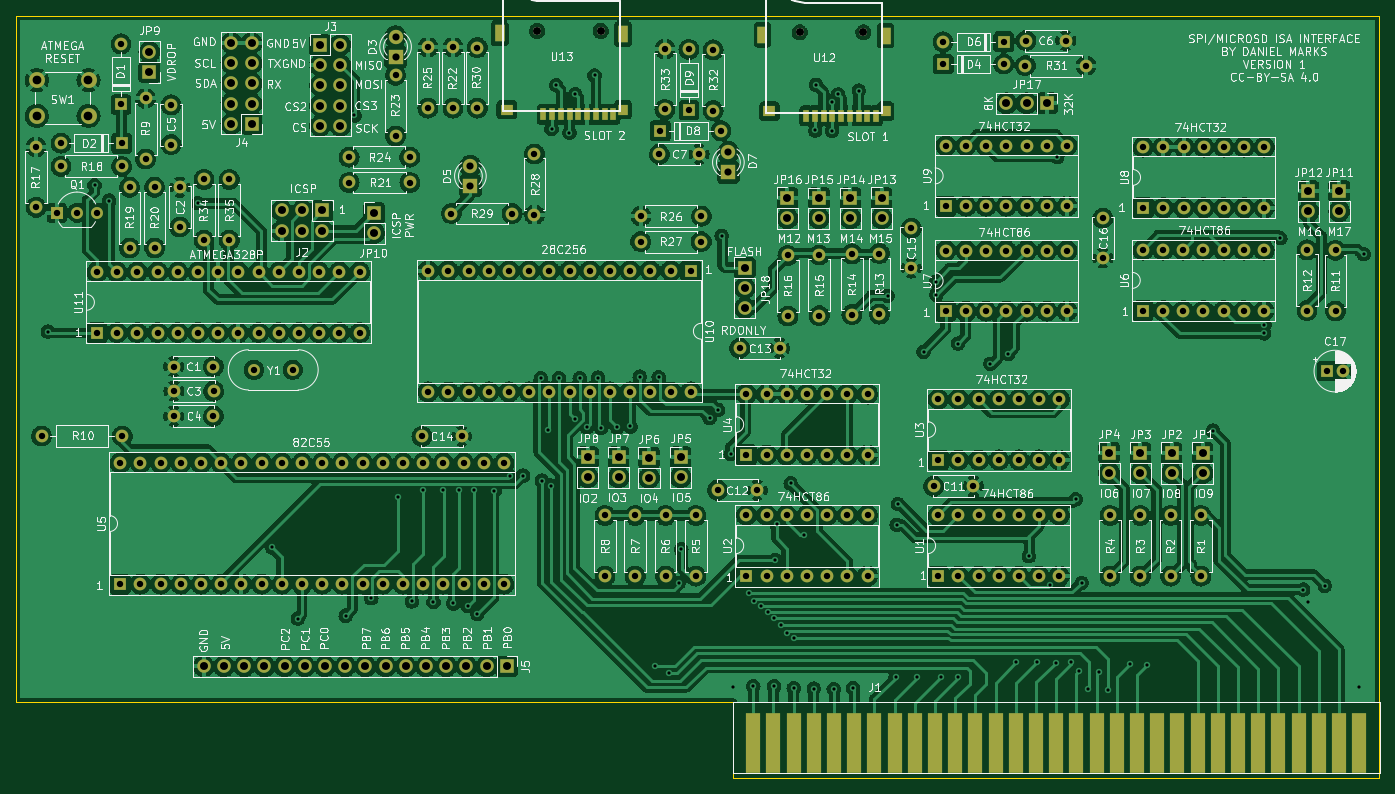
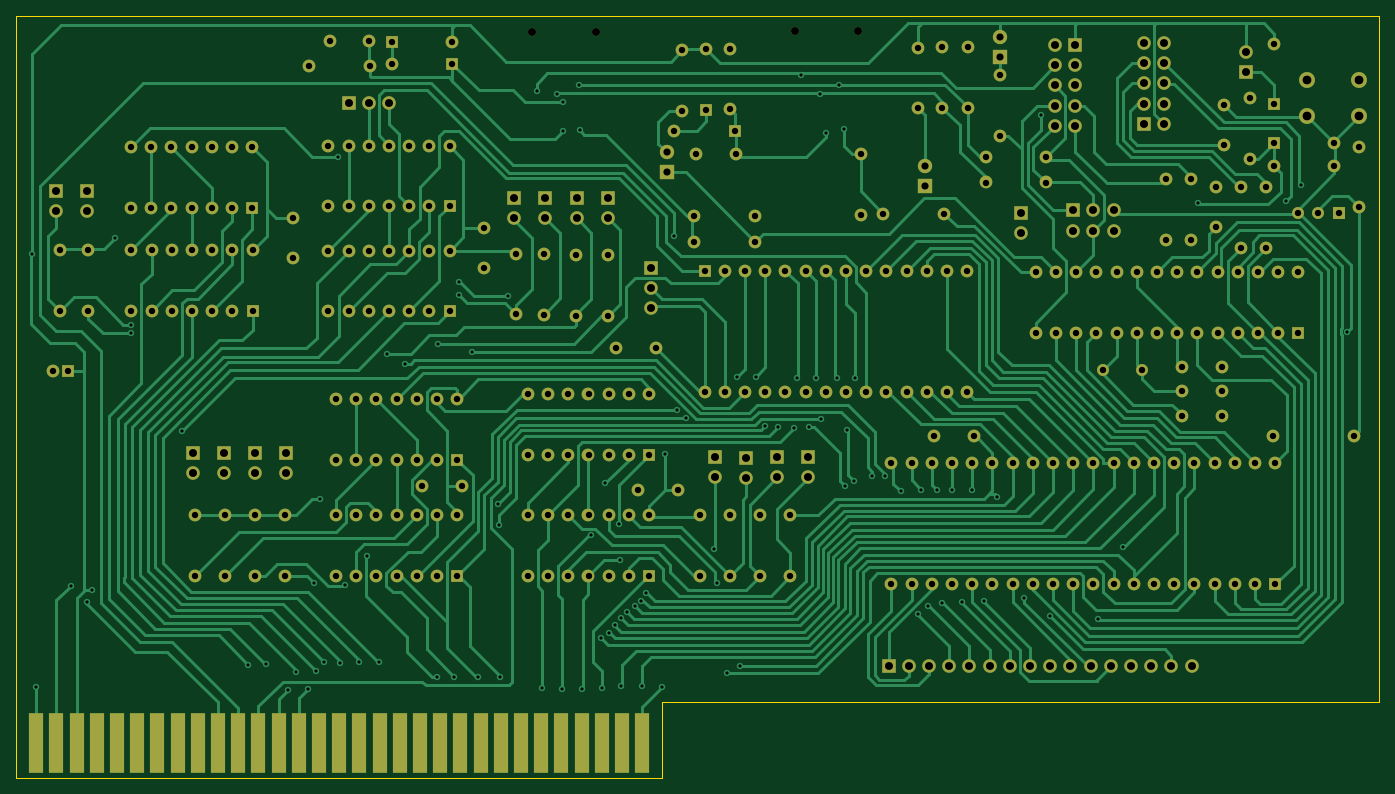
Circuit board: 9 layer files. Board 171.5 x 95.9 mm.
- bottom_copper: ISACard-B_Cu.gbr (95128 bytes)
- bottom_mask: ISACard-B_Mask.gbr (14599 bytes)
- bottom_silk: ISACard-B_Silkscreen.gbr (455 bytes)
- outline: ISACard-Edge_Cuts.gbr (788 bytes)
- top_copper: ISACard-F_Cu.gbr (1030108 bytes)
- top_mask: ISACard-F_Mask.gbr (15411 bytes)
- top_silk: ISACard-F_Silkscreen.gbr (205015 bytes)
- drill: ISACard-NPTH.drl (397 bytes)
- drill: ISACard-PTH.drl (8779 bytes)

=== bottom_copper: ISACard-B_Cu.gbr (95128 bytes, source omitted) ===
=== bottom_mask: ISACard-B_Mask.gbr (14599 bytes, source omitted) ===
=== bottom_silk: ISACard-B_Silkscreen.gbr ===
%TF.GenerationSoftware,KiCad,Pcbnew,(6.0.2)*%
%TF.CreationDate,2022-06-24T06:54:06-05:00*%
%TF.ProjectId,ISACard,49534143-6172-4642-9e6b-696361645f70,rev?*%
%TF.SameCoordinates,Original*%
%TF.FileFunction,Legend,Bot*%
%TF.FilePolarity,Positive*%
%FSLAX46Y46*%
G04 Gerber Fmt 4.6, Leading zero omitted, Abs format (unit mm)*
G04 Created by KiCad (PCBNEW (6.0.2)) date 2022-06-24 06:54:06*
%MOMM*%
%LPD*%
G01*
G04 APERTURE LIST*
G04 APERTURE END LIST*
M02*

=== outline: ISACard-Edge_Cuts.gbr ===
%TF.GenerationSoftware,KiCad,Pcbnew,(6.0.2)*%
%TF.CreationDate,2022-06-24T06:54:06-05:00*%
%TF.ProjectId,ISACard,49534143-6172-4642-9e6b-696361645f70,rev?*%
%TF.SameCoordinates,Original*%
%TF.FileFunction,Profile,NP*%
%FSLAX46Y46*%
G04 Gerber Fmt 4.6, Leading zero omitted, Abs format (unit mm)*
G04 Created by KiCad (PCBNEW (6.0.2)) date 2022-06-24 06:54:06*
%MOMM*%
%LPD*%
G01*
G04 APERTURE LIST*
%TA.AperFunction,Profile*%
%ADD10C,0.100000*%
%TD*%
G04 APERTURE END LIST*
D10*
X141150000Y-147990000D02*
X141150000Y-157515000D01*
X141150000Y-157515000D02*
X222430000Y-157515000D01*
X50980000Y-61630000D02*
X50980000Y-147990000D01*
X222430000Y-157515000D02*
X222430000Y-61630000D01*
X50980000Y-147990000D02*
X141150000Y-147990000D01*
X222430000Y-61630000D02*
X50980000Y-61630000D01*
M02*

=== top_copper: ISACard-F_Cu.gbr (1030108 bytes, source omitted) ===
=== top_mask: ISACard-F_Mask.gbr (15411 bytes, source omitted) ===
=== top_silk: ISACard-F_Silkscreen.gbr (205015 bytes, source omitted) ===
=== drill: ISACard-NPTH.drl ===
M48
; DRILL file {KiCad (6.0.2)} date Fri Jun 24 06:54:07 2022
; FORMAT={-:-/ absolute / inch / decimal}
; #@! TF.CreationDate,2022-06-24T06:54:07-05:00
; #@! TF.GenerationSoftware,Kicad,Pcbnew,(6.0.2)
; #@! TF.FileFunction,NonPlated,1,2,NPTH
FMAT,2
INCH
; #@! TA.AperFunction,NonPlated,NPTH,ComponentDrill
T1C0.0394
%
G90
G05
T1
X4.587Y-2.5024
X4.902Y-2.5024
X5.887Y-2.5094
X6.202Y-2.5094
T0
M30

=== drill: ISACard-PTH.drl (8779 bytes, source omitted) ===
